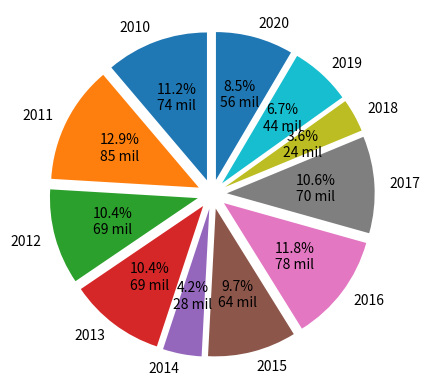

Reproduce this figure in Python.
import matplotlib.pyplot as plt
import numpy as np

# Assuming x_train and y_train are your data
years = np.arange(2010, 2021)
sales = np.random.randint(10, 90, len(years))

# plt.title("Sales over the years")
# plt.xlabel("Years (2010-2020)")
# plt.xticks(years, fontsize=7, rotation=45)
# plt.xlim(2008, 2022)

# plt.ylabel("Sales (in million $)")
# y_ticks = np.arange(sales.min(), sales.max(), 10)
# plt.yticks(
#     ticks=y_ticks, labels=[f"${x} mil" for x in y_ticks], fontsize=7, rotation=-45
# )
# plt.ylim(sales.min() - 10, sales.max() + 10)

# plt.plot(
#     years, sales, marker="*", markersize=10, color="blue", linestyle="--", linewidth=1
# )

# for x, y in zip(years, sales):
#     label = f"{y} mil"
#     plt.annotate(label, (x, y), textcoords="offset points", xytext=(0, 10), ha="center")

# plt.grid(True)
# plt.show()
explodes = np.full(len(years), 0.1)
plt.pie(
    sales,
    labels=years,
    autopct=lambda p: f"{p:.1f}%\n{p * sum(sales) / 100:.0f} mil",
    explode=explodes,
    startangle=90,
)
plt.show()
